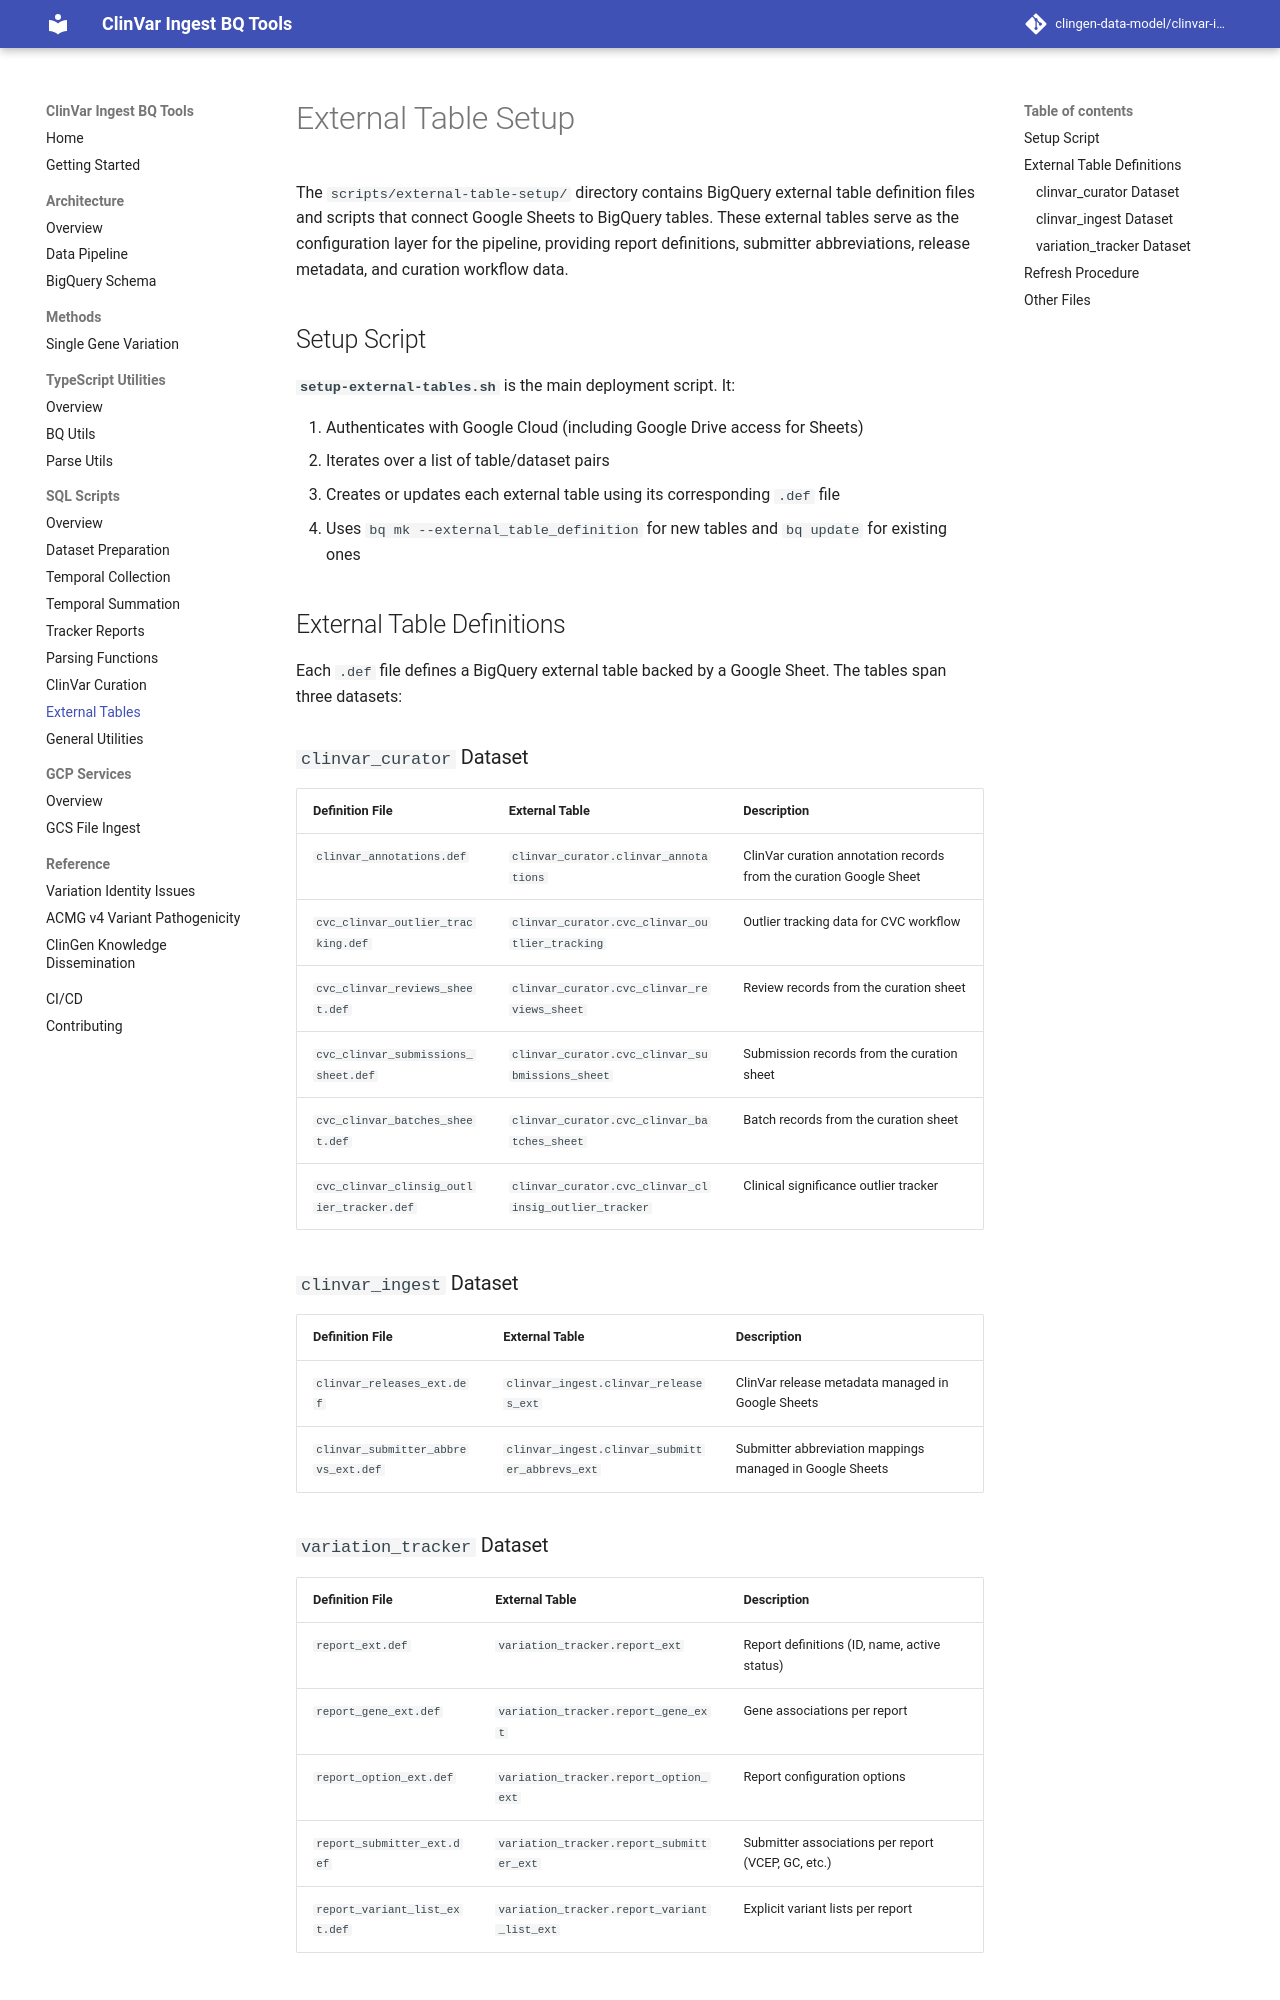

repository: clingen-data-model/clinvar-ingest-bq-tools · page: sql-scripts/external-table-setup/index.html · generator: mkdocs

# External Table Setup

The `scripts/external-table-setup/` directory contains BigQuery external table definition files and scripts that connect Google Sheets to BigQuery tables. These external tables serve as the configuration layer for the pipeline, providing report definitions, submitter abbreviations, release metadata, and curation workflow data.

## Setup Script

**`setup-external-tables.sh`** is the main deployment script. It:

1. Authenticates with Google Cloud (including Google Drive access for Sheets)
2. Iterates over a list of table/dataset pairs
3. Creates or updates each external table using its corresponding `.def` file
4. Uses `bq mk --external_table_definition` for new tables and `bq update` for existing ones

## External Table Definitions

Each `.def` file defines a BigQuery external table backed by a Google Sheet. The tables span three datasets:

### `clinvar_curator` Dataset

| Definition File | External Table | Description |
|----------------|----------------|-------------|
| `clinvar_annotations.def` | `clinvar_curator.clinvar_annotations` | ClinVar curation annotation records from the curation Google Sheet |
| `cvc_clinvar_outlier_tracking.def` | `clinvar_curator.cvc_clinvar_outlier_tracking` | Outlier tracking data for CVC workflow |
| `cvc_clinvar_reviews_sheet.def` | `clinvar_curator.cvc_clinvar_reviews_sheet` | Review records from the curation sheet |
| `cvc_clinvar_submissions_sheet.def` | `clinvar_curator.cvc_clinvar_submissions_sheet` | Submission records from the curation sheet |
| `cvc_clinvar_batches_sheet.def` | `clinvar_curator.cvc_clinvar_batches_sheet` | Batch records from the curation sheet |
| `cvc_clinvar_clinsig_outlier_tracker.def` | `clinvar_curator.cvc_clinvar_clinsig_outlier_tracker` | Clinical significance outlier tracker |

### `clinvar_ingest` Dataset

| Definition File | External Table | Description |
|----------------|----------------|-------------|
| `clinvar_releases_ext.def` | `clinvar_ingest.clinvar_releases_ext` | ClinVar release metadata managed in Google Sheets |
| `clinvar_submitter_abbrevs_ext.def` | `clinvar_ingest.clinvar_submitter_abbrevs_ext` | Submitter abbreviation mappings managed in Google Sheets |
